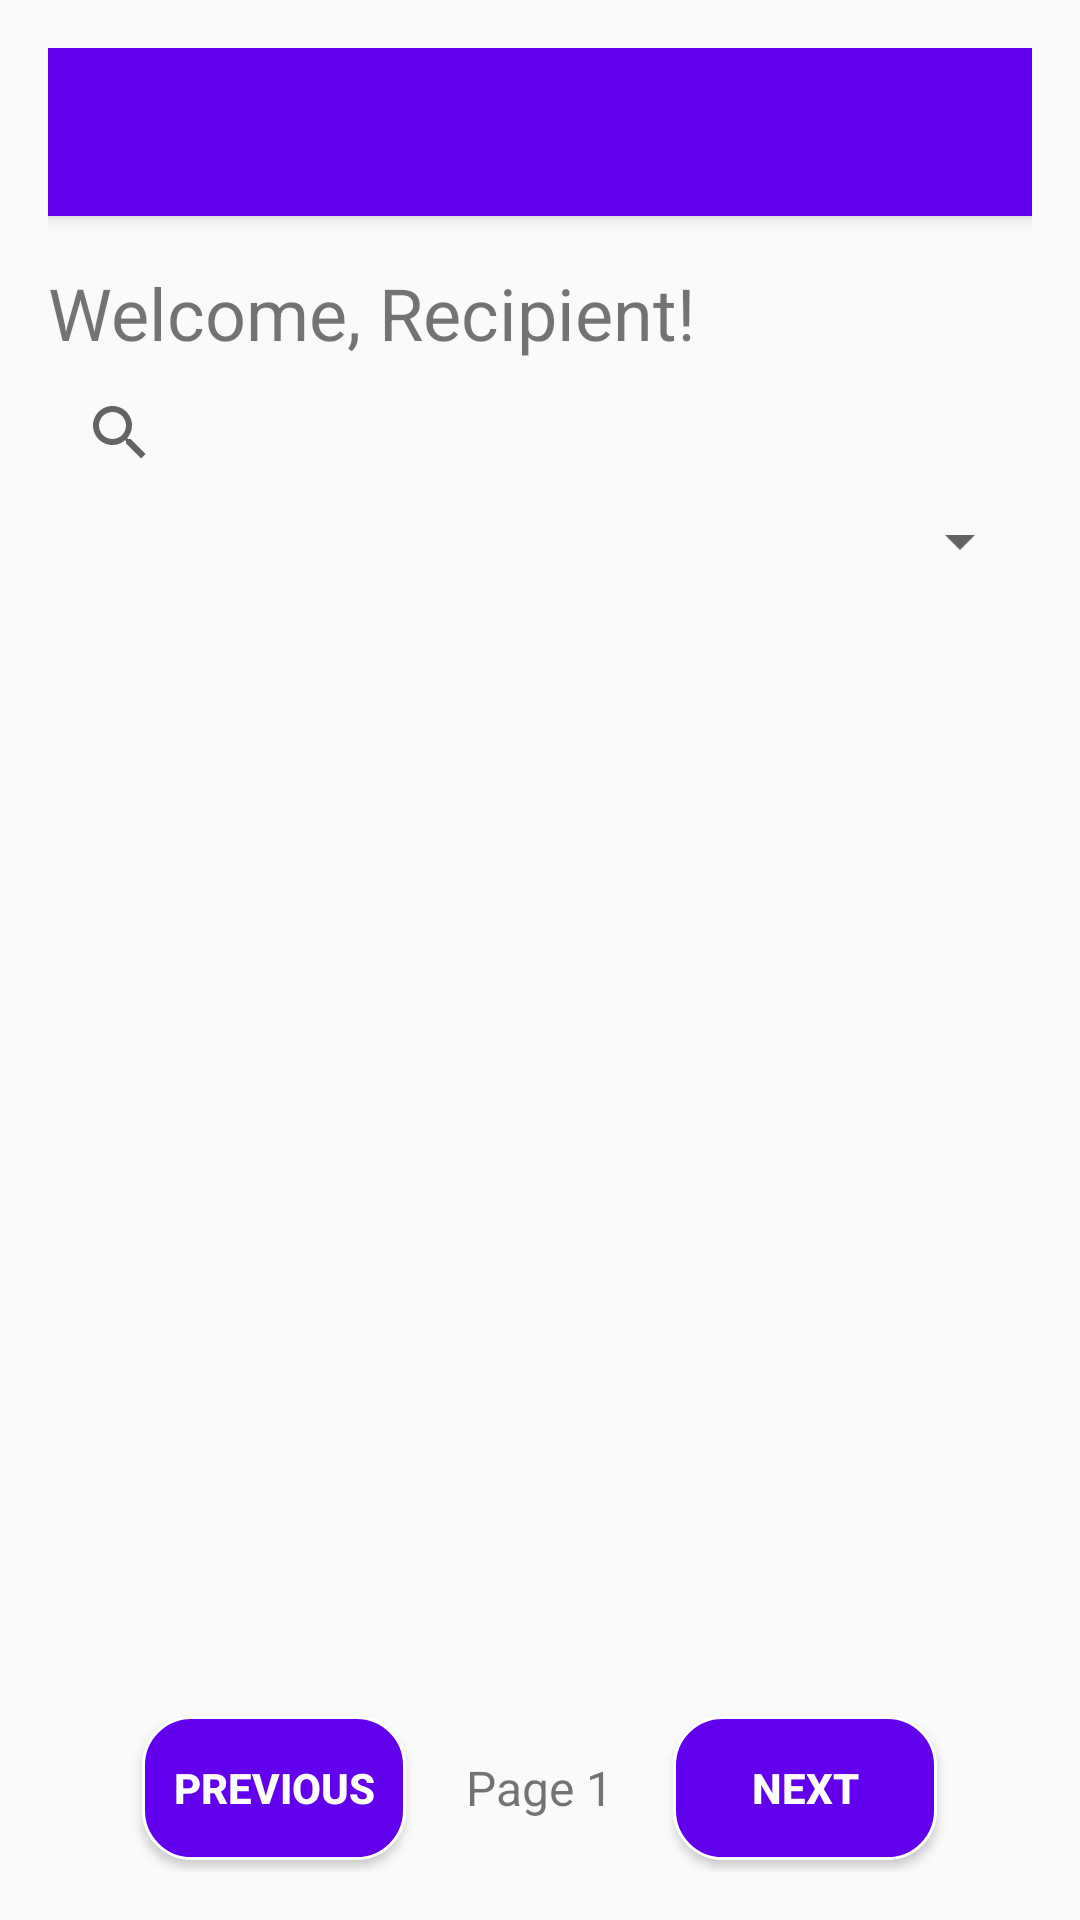

This screen was rendered from an Android layout file. Write that file and the resources it references.
<!-- AndroidManifest.xml: activity theme Theme.Hugverk2 -->
<!-- res/layout/activity_recipient_home.xml -->
<?xml version="1.0" encoding="utf-8"?>
<androidx.drawerlayout.widget.DrawerLayout
xmlns:android="http://schemas.android.com/apk/res/android"
xmlns:app="http://schemas.android.com/apk/res-auto"
xmlns:tools="http://schemas.android.com/tools"
android:id="@+id/drawer_layout"
android:layout_width="match_parent"
android:layout_height="match_parent"
tools:context=".ui.RecipientHomeActivity">

<LinearLayout
    android:layout_width="match_parent"
    android:layout_height="match_parent"
    android:orientation="vertical"
    android:padding="16dp">

    <androidx.appcompat.widget.Toolbar
        android:id="@+id/toolbar"
        android:layout_width="match_parent"
        android:layout_height="?attr/actionBarSize"
        android:background="?attr/colorPrimary"
        android:elevation="4dp"
        android:theme="@style/ThemeOverlay.AppCompat.Dark.ActionBar"
        app:popupTheme="@style/ThemeOverlay.AppCompat.Light" />

    <TextView
        android:id="@+id/welcomeMessage"
        android:layout_width="wrap_content"
        android:layout_height="wrap_content"
        android:text="Welcome, Recipient!"
        android:textSize="24sp"
        android:layout_marginTop="16dp" />

    <androidx.appcompat.widget.SearchView
        android:id="@+id/searchView"
        android:layout_width="match_parent"
        android:layout_height="wrap_content"
        android:queryHint="Search donors..."
        android:iconifiedByDefault="false"/>

    <Spinner
        android:id="@+id/spinnerLocation"
        android:layout_width="match_parent"
        android:layout_height="wrap_content"
        android:layout_marginBottom="8dp"/>

    <androidx.recyclerview.widget.RecyclerView
        android:id="@+id/rvDonorCards"
        android:layout_width="match_parent"
        android:layout_height="0dp"
        android:layout_weight="1"
        android:layout_marginTop="16dp"
        android:scrollbars="vertical" />

    <LinearLayout
        android:id="@+id/paginationLayout"
        android:layout_width="match_parent"
        android:layout_height="wrap_content"
        android:orientation="horizontal"
        android:gravity="center"
        android:layout_marginTop="8dp">

        <Button
            android:id="@+id/btnPreviousPage"
            style="@style/PaginationButtonStyle"
            android:layout_width="wrap_content"
            android:layout_height="wrap_content"
            android:text="Previous" />

        <TextView
            android:id="@+id/tvCurrentPage"
            android:layout_width="wrap_content"
            android:layout_height="wrap_content"
            android:layout_marginStart="16dp"
            android:layout_marginEnd="16dp"
            android:text="Page 1"
            android:textSize="16sp" />

        <Button
            android:id="@+id/btnNextPage"
            style="@style/PaginationButtonStyle"
            android:layout_width="wrap_content"
            android:layout_height="wrap_content"
            android:text="Next" />

    </LinearLayout>

</LinearLayout>

<com.google.android.material.navigation.NavigationView
    android:id="@+id/nav_view"
    android:layout_width="wrap_content"
    android:layout_height="match_parent"
    android:layout_gravity="start"
    app:headerLayout="@layout/nav_header"
    app:menu="@menu/drawer_menu_recipient" />

</androidx.drawerlayout.widget.DrawerLayout>
<!-- res/layout/nav_header.xml (included above) -->
<?xml version="1.0" encoding="utf-8"?>
<LinearLayout xmlns:android="http://schemas.android.com/apk/res/android"
    android:layout_width="match_parent"
    android:layout_height="176dp"
    android:background="?attr/colorPrimary"
    android:orientation="vertical"
    android:padding="16dp"
    android:gravity="bottom">

    <TextView
        android:id="@+id/nav_header_title"
        android:layout_width="wrap_content"
        android:layout_height="wrap_content"
        android:text="Welcome, Username"
        android:textAppearance="@style/TextAppearance.AppCompat.Body1"
        android:textColor="@android:color/white"
        android:textSize="18sp" />
</LinearLayout>
<!-- resources referenced by this layout -->
<resources>
  <style name="PaginationButtonStyle">
          <item name="android:background">@drawable/pagination_button_background</item>
          <item name="android:textColor">@color/white</item>
          <item name="android:textStyle">bold</item>
          <item name="android:padding">8dp</item>
          <item name="android:layout_margin">4dp</item>
      </style>
  <style name="Theme.Hugverk2" parent="Theme.AppCompat.Light.NoActionBar">
          <item name="colorPrimary">@color/purple_500</item>
          <item name="colorPrimaryDark">@color/purple_700</item>
          <item name="colorAccent">@color/teal_200</item>
      </style>
  <!-- drawable pagination_button_background (drawable) -->
  <?xml version="1.0" encoding="utf-8"?>
  <shape xmlns:android="http://schemas.android.com/apk/res/android"
      android:shape="rectangle">
      <solid android:color="@color/purple_500" />
      <corners android:radius="16dp" />
      <stroke android:width="1dp" android:color="@color/white" />
      <padding
          android:left="12dp"
          android:top="8dp"
          android:right="12dp"
          android:bottom="8dp" />
  </shape>
  <color name="white">#FFFFFFFF</color>
  <color name="purple_500">#FF6200EE</color>
  <color name="purple_700">#FF3700B3</color>
  <color name="teal_200">#FF03DAC5</color>
</resources>
